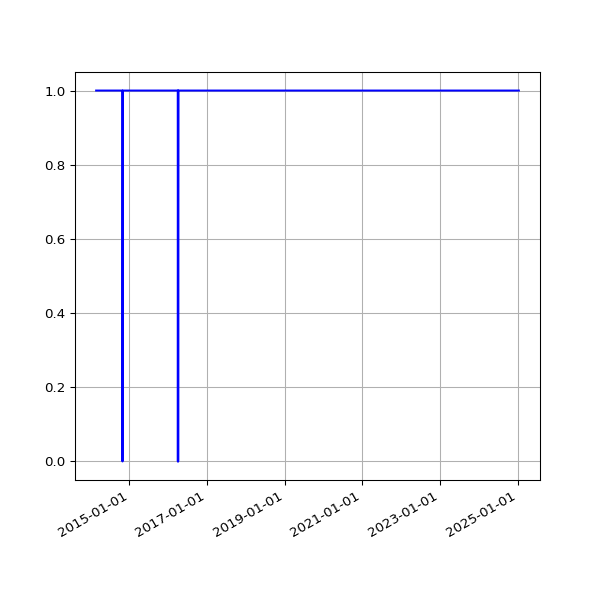

The data file committed next to this chart (first rows):
date, value
2014-02-22 02:22:10 +0000, 1
2014-02-23 02:26:46 +0000, 1
2014-02-24 02:22:52 +0000, 1
2014-02-25 02:21:02 +0000, 1
2014-02-26 02:29:21 +0000, 1
2014-02-27 02:34:26 +0000, 1
2014-02-28 02:33:32 +0000, 1
2014-03-01 02:29:31 +0000, 1
2014-03-02 02:27:03 +0000, 1
2014-03-03 02:44:38 +0000, 1
2014-03-04 02:25:32 +0000, 1
2014-03-05 02:29:58 +0000, 1
2014-03-06 02:31:45 +0000, 1
2014-03-07 02:29:18 +0000, 1
2014-03-08 02:24:15 +0000, 1
2014-03-09 02:31:12 +0000, 1
2014-03-10 02:27:04 +0000, 1
2014-03-11 02:29:47 +0000, 1
2014-03-12 02:26:49 +0000, 1
2014-03-13 02:25:06 +0000, 1
2014-03-14 02:29:40 +0000, 1
2014-03-15 02:35:19 +0000, 1
2014-03-16 02:33:30 +0000, 1
2014-03-17 02:36:43 +0000, 1
2014-03-18 02:34:14 +0000, 1
2014-03-19 02:28:56 +0000, 1
2014-03-20 02:27:37 +0000, 1
2014-03-21 02:28:59 +0000, 1
2014-03-22 02:23:55 +0000, 1
2014-03-23 02:44:03 +0000, 1
2014-03-24 02:42:23 +0000, 1
2014-03-25 02:28:46 +0000, 1
2014-03-26 02:32:32 +0000, 1
2014-03-27 02:33:42 +0000, 1
2014-03-28 02:26:32 +0000, 1
2014-03-29 14:16:02 +0000, 1
2014-03-30 03:28:39 +0100, 1
2014-03-31 02:29:42 +0100, 1
2014-04-01 02:27:17 +0100, 1
2014-04-02 02:29:08 +0100, 1
2014-04-03 02:28:29 +0100, 1
2014-04-04 02:29:57 +0100, 1
2014-04-08 02:46:31 +0100, 1
2014-04-09 02:36:44 +0100, 1
2014-04-10 02:32:11 +0100, 1
2014-04-11 03:57:01 +0100, 1
2014-04-12 02:28:21 +0100, 1
2014-04-13 02:33:56 +0100, 1
2014-04-14 02:33:30 +0100, 1
2014-04-15 02:31:44 +0100, 1
2014-04-16 02:40:52 +0100, 1
2014-04-17 02:32:11 +0100, 1
2014-04-18 02:34:14 +0100, 1
2014-04-19 02:36:10 +0100, 1
2014-04-20 02:32:54 +0100, 1
2014-04-21 02:37:03 +0100, 1
2014-04-22 02:37:55 +0100, 1
2014-04-23 04:02:54 +0100, 1
2014-04-24 02:39:03 +0100, 1
2014-04-25 02:39:31 +0100, 1
... 3,014 more rows
